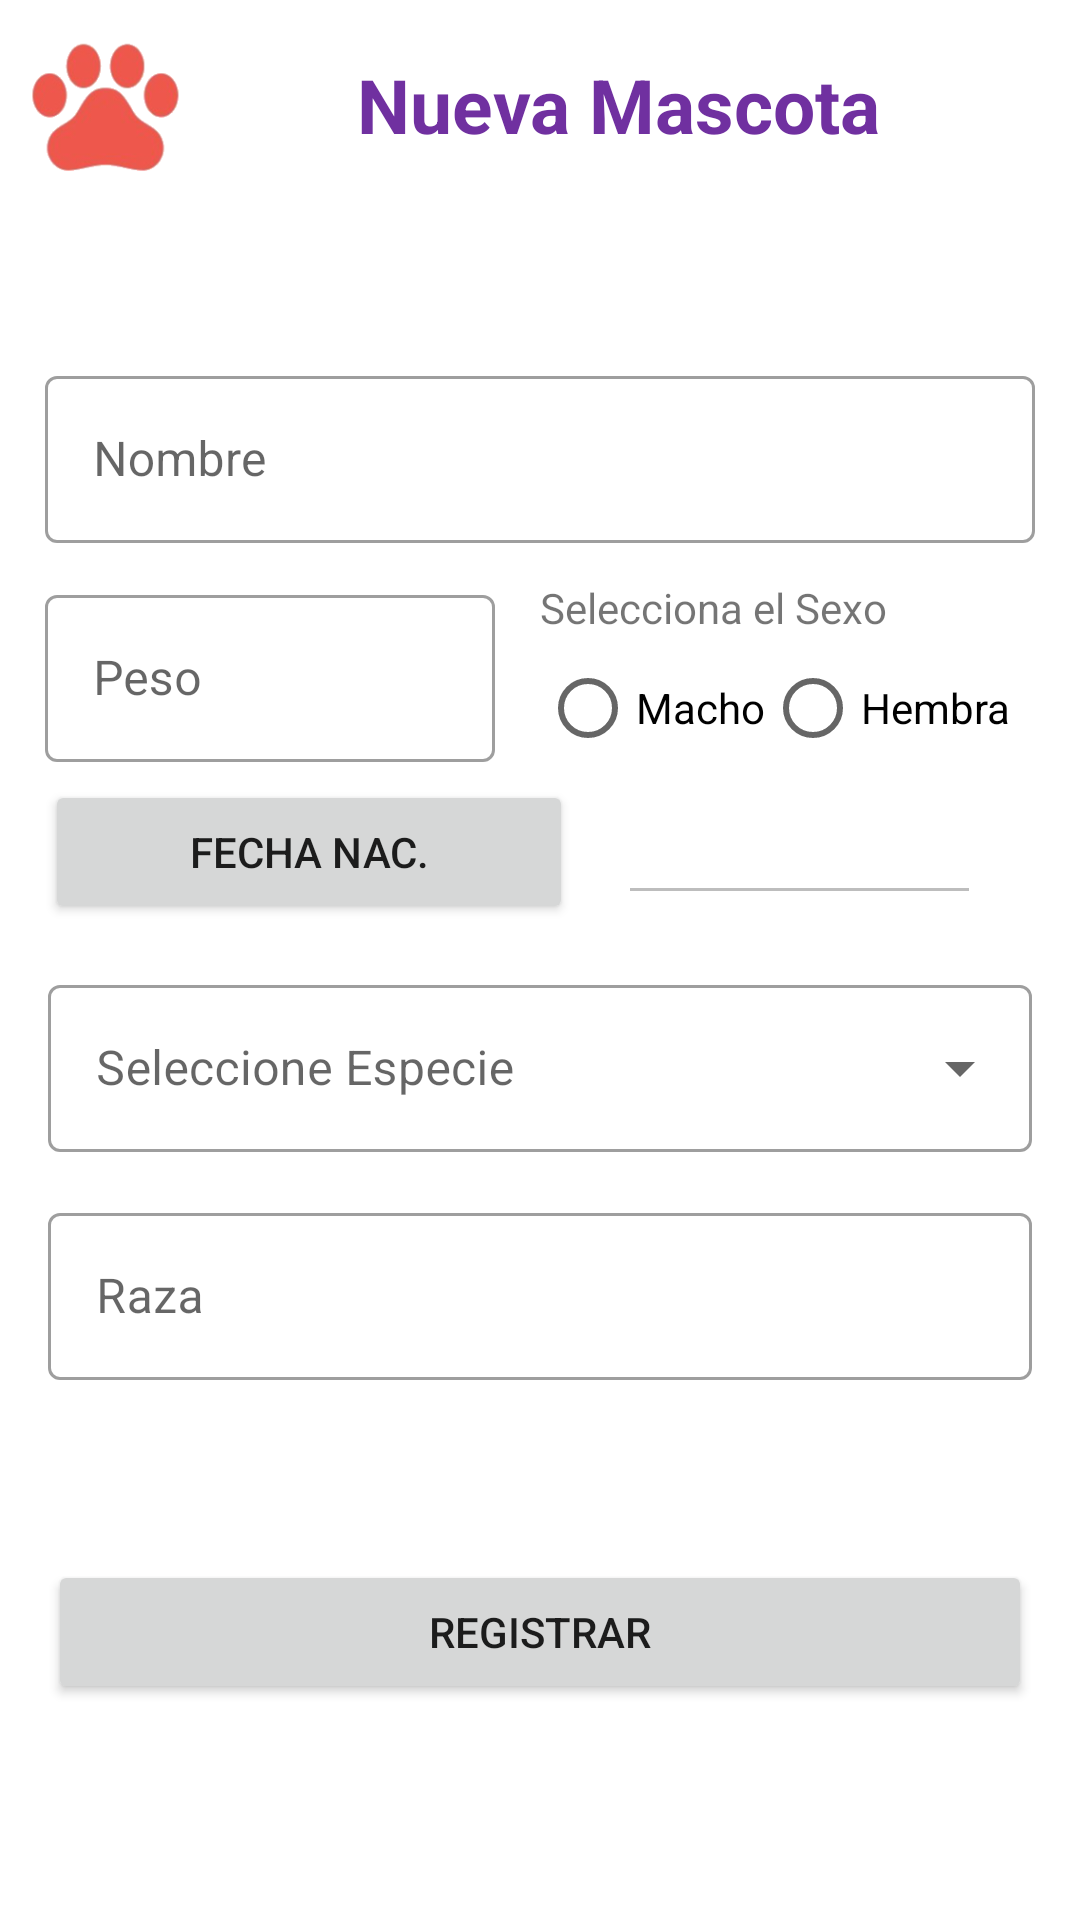

Here is an Android app screen rendered from its layout file. Give the layout XML and the strings, colors and styles it references.
<!-- AndroidManifest.xml: application theme Theme.Proyecto_Upc -->
<!-- res/layout/fragment_mascotas.xml -->
<?xml version="1.0" encoding="utf-8"?>
<FrameLayout
    xmlns:android="http://schemas.android.com/apk/res/android"
    xmlns:tools="http://schemas.android.com/tools"
    android:layout_width="match_parent"
    android:layout_height="match_parent"
    xmlns:app="http://schemas.android.com/apk/res-auto"
    tools:context=".pantallas.Mascotas">

    
    <LinearLayout
        android:layout_width="match_parent"
        android:layout_height="wrap_content"
        android:orientation="vertical">

        <LinearLayout
            android:layout_width="match_parent"
            android:layout_height="wrap_content"
            android:orientation="horizontal">

            <ImageView
                android:layout_width="70dp"
                android:layout_height="70dp"
                android:src="@drawable/logo_vetapp"/>
            <TextView
                android:layout_width="match_parent"
                android:layout_height="wrap_content"
                android:text="Nueva Mascota"
                android:textSize="25sp"
                android:textStyle="bold"
                android:textColor="@color/letras"
                android:layout_gravity="center"
                android:layout_marginLeft="49dp"/>

        </LinearLayout>



        <com.google.android.material.textfield.TextInputLayout
            android:layout_width="match_parent"
            android:layout_height="wrap_content"
            android:layout_marginTop="50dp"
            android:paddingLeft="15dp"
            android:paddingRight="15dp"
            android:hint="Nombre"
            app:startIconDrawable="@drawable/ic_nombremascota"
            style="@style/Widget.MaterialComponents.TextInputLayout.OutlinedBox">

            <EditText
                android:id="@+id/mascotaTxtNombre"
                android:layout_width="match_parent"
                android:layout_height="wrap_content"
                android:inputType="text"
                tools:ignore="SpeakableTextPresentCheck" />

        </com.google.android.material.textfield.TextInputLayout>

        <LinearLayout
            android:layout_width="match_parent"
            android:layout_height="wrap_content"
            android:orientation="horizontal"
            android:layout_marginTop="12dp">

            <com.google.android.material.textfield.TextInputLayout
                android:layout_width="match_parent"
                android:layout_height="wrap_content"
                android:paddingLeft="15dp"
                android:paddingRight="15dp"
                android:hint="Peso"
                android:layout_weight="1"
                app:startIconDrawable="@drawable/ic_peso"
                style="@style/Widget.MaterialComponents.TextInputLayout.OutlinedBox">

                <EditText
                    android:layout_width="match_parent"
                    android:layout_height="wrap_content"
                    android:id="@+id/mascotaTxtPeso"
                    android:inputType="numberDecimal"
                    tools:ignore="SpeakableTextPresentCheck" />

            </com.google.android.material.textfield.TextInputLayout>

            <LinearLayout
                android:layout_width="match_parent"
                android:layout_height="wrap_content"
                android:layout_weight="1"
                android:orientation="vertical">

                <TextView
                    android:layout_width="wrap_content"
                    android:layout_height="wrap_content"
                    android:id="@+id/mascotalblSexo"
                    android:text="Selecciona el Sexo"/>

                <RadioGroup
                    android:layout_width="match_parent"
                    android:layout_height="wrap_content"
                    android:id="@+id/mascotaRdSexoG"
                    android:paddingRight="15dp"
                    android:orientation="horizontal"
                    >

                    <RadioButton
                        android:layout_width="wrap_content"
                        android:layout_height="wrap_content"
                        android:id="@+id/mascotaRbMacho"
                        android:text="Macho"
                        />
                    <RadioButton
                        android:layout_width="wrap_content"
                        android:layout_height="wrap_content"
                        android:id="@+id/mascotaRbHembra"
                        android:text="Hembra"
                        />

                </RadioGroup>
            </LinearLayout>

        </LinearLayout>

        <LinearLayout
            android:layout_width="match_parent"
            android:layout_height="wrap_content"
            android:orientation="horizontal"
            android:paddingRight="15dp"
            android:paddingLeft="15dp">

            <Button
                android:layout_width="176dp"
                android:layout_height="wrap_content"
                android:id="@+id/mascotaBtnFecha"
                android:layout_marginRight="15dp"
                android:text="Fecha Nac."
                />

            <EditText
                android:id="@+id/mascotaTxtFecha"
                android:layout_width="121dp"
                android:layout_height="40dp"
                android:layout_marginTop="5dp"
                android:layout_marginRight="2dp"

                android:enabled="false"
                android:textColor="@color/letras"
                tools:ignore="TouchTargetSizeCheck,SpeakableTextPresentCheck" />

        </LinearLayout>

        <com.google.android.material.textfield.TextInputLayout
            android:layout_width="match_parent"
            android:layout_height="wrap_content"
            android:id="@+id/mascotaTxtLayoutEspecie"
            android:layout_marginTop="15dp"
            android:layout_marginLeft="16dp"
            android:layout_marginRight="16dp"
            android:hint="Seleccione Especie"
            style="@style/Widget.MaterialComponents.TextInputLayout.OutlinedBox.ExposedDropdownMenu">

            <AutoCompleteTextView
                android:layout_width="match_parent"
                android:layout_height="wrap_content"
                android:id="@+id/mascotaAcTxtEspecie"
                android:inputType="none"
                />


        </com.google.android.material.textfield.TextInputLayout>

        <com.google.android.material.textfield.TextInputLayout
            android:layout_width="match_parent"
            android:layout_height="wrap_content"
            android:layout_marginTop="15dp"
            android:layout_marginLeft="16dp"
            android:layout_marginRight="16dp"
            android:hint="Raza"
            style="@style/Widget.MaterialComponents.TextInputLayout.OutlinedBox">

            <EditText
                android:id="@+id/mascotaTxtRaza"
                android:layout_width="match_parent"
                android:layout_height="wrap_content"
                android:inputType="text"
                tools:ignore="SpeakableTextPresentCheck" />


        </com.google.android.material.textfield.TextInputLayout>

        <Button
            android:layout_width="match_parent"
            android:layout_marginTop="60dp"
            android:layout_marginLeft="16dp"
            android:layout_marginRight="16dp"
            android:id="@+id/mascotaBrnRegistrar"
            android:text="Registrar"
            android:layout_height="wrap_content"/>


    </LinearLayout>


</FrameLayout>
<!-- resources referenced by this layout -->
<resources>
  <color name="letras">#7030A0</color>
  <!-- drawable logo_vetapp: png bitmap (drawable, 23466 bytes) -->
  <style name="Theme.Proyecto_Upc" parent="Theme.MaterialComponents.DayNight.NoActionBar">
          
          <item name="colorPrimary">@color/vetapp</item>
          <item name="colorPrimaryVariant">@color/vetapp</item>
          <item name="colorOnPrimary">@color/white</item>
          
          <item name="colorSecondary">@color/vetapp</item>
          <item name="colorSecondaryVariant">@color/teal_700</item>
          <item name="colorOnSecondary">@color/black</item>
          
          <item name="android:statusBarColor" tools:targetApi="l">?attr/colorPrimaryVariant</item>
          
      </style>
  <color name="vetapp">#ED574C</color>
  <color name="white">#FFFFFFFF</color>
  <color name="teal_700">#FF018786</color>
  <color name="black">#FF000000</color>
</resources>
